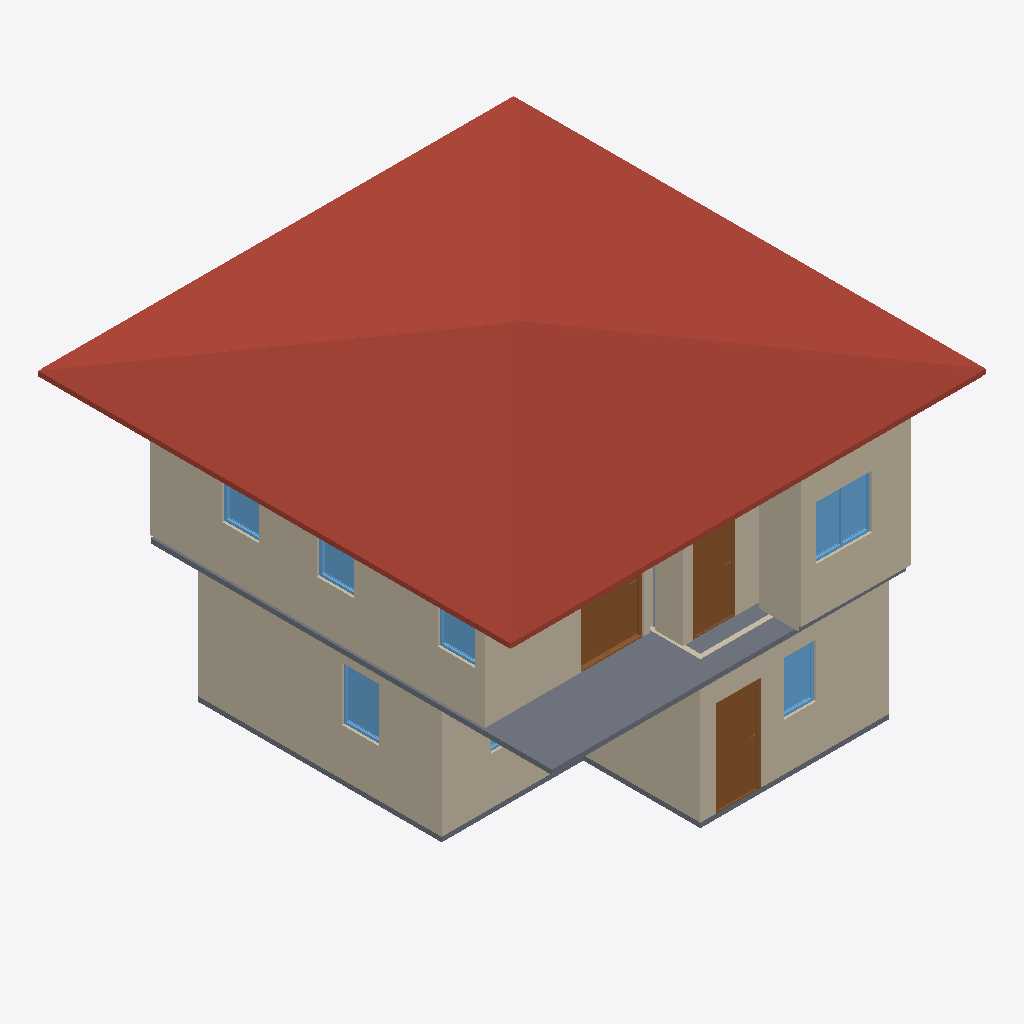
Isometric view of an IFC building model (IFC-SPF (STEP), schema IFC4, length unit metre), seen from the south-west, elements coloured by IFC class: 12 walls (beige), 7 windows (light blue), 3 slabs (grey), 3 doors (brown), 2 roofs (red-brown).
Extent 10.1 m × 10.0 m × 7.0 m (x, y, z). Storeys (3): GF at 0.00 m; 2F at 3.00 m; Roof at 6.00 m. Elements (63): 37 IfcWall, 10 IfcDoor, 9 IfcWindow, 5 IfcSlab, 2 IfcRoof.

HEADER;
FILE_DESCRIPTION(('ViewDefinition[DesignTransferView]'),'2;1');
FILE_NAME('S03-Activity.ifc','2026-09-30T17:26:06+08:00',(''),(''),'IfcOpenShell 0.8.5-post1','Bonsai 0.8.5-post1','Nobody');
FILE_SCHEMA(('IFC4'));
ENDSEC;
DATA;
#1=IFCPROJECT('2Plvf$3Sv4H9TSSCHWCBQm',$,'My Project',$,$,$,$,(#10,#22),#5);
#27=IFCSITE('2R1A27TwT1Sw1kWtkemKv7',$,'My Site',$,$,#50,$,$,$,$,$,$,$,$);
#33=IFCBUILDING('3Q6h9_4uv5PP1LT682CyA1',$,'My Building',$,$,#56,$,$,$,$,$,$);
#39=IFCBUILDINGSTOREY('2iHeyjYwz04gCpSzIFiZoC',$,'2F',$,$,#4757,$,$,$,$);
#63=IFCBUILDINGSTOREY('1Mw2Mr4hLEMRN64kkopS2u',$,'GF',$,$,#79,$,$,$,$);
#8793=IFCBUILDINGSTOREY('0Ir3x1_cb5xe7JZ_xH42hN',$,'Roof',$,$,#8814,$,$,$,$);
#8837=IFCROOF('0Nt8$UVbHFm8qB96Sz0Chq',$,'Roof',$,$,#8858,#8846,$,$);
#8771=IFCROOF('1AqHD5oV5Fzuax6zpEFMeR',$,'Roof',$,$,#8792,#8780,$,$);
#642=IFCWALL('0jpcEn8iL40vD0AZflQq9d',$,'Wall',$,$,#993,#648,$,$);
#4982=IFCWALL('1XbT4vCE93JRrEZrTw_Yrr',$,'Wall',$,$,#5371,#4988,$,$);
#8599=IFCSLAB('2D5csbg850mAlCGHCSdHdD',$,'Slab',$,$,#8606,#8613,$,$);
#87=IFCWALL('1UYJI624TAzvIsLDMKqgOc',$,'Wall',$,$,#100,#95,$,$);
#6116=IFCWALL('0ouueeX0bFbBUa0NmKtz68',$,'Wall',$,$,#6315,#6122,$,$);
#692=IFCWALL('0ooegB_rH7xOW0Z5WuWGed',$,'Wall',$,$,#1057,#698,$,$);
#6016=IFCWALL('1gJROShkzAqOUxbmemM87g',$,'Wall',$,$,#6027,#6022,$,$);
#667=IFCWALL('1voManc$TFmOISmBrEaZB0',$,'Wall',$,$,#1025,#673,$,$);
#5082=IFCWALL('1s3E1TwgHDrPTuUlryErRV',$,'Wall',$,$,#5093,#5088,$,$);
#2302=IFCDOOR('23qCoP7g99AvNhn7I4_X4q',$,'Door',$,$,#2867,#2311,$,2.0,0.8999999761581421,$,$,$);
#6570=IFCDOOR('2aAq6ujLLCrghVqgWhoI5K',$,'Door',$,$,#6926,#6579,$,2.0,0.8999999761581421,$,.SINGLE_SWING_LEFT.,$);
#8505=IFCDOOR('1eUbrn4ufBGQos6womyd9X',$,'Door',$,$,#8576,#8514,$,1.8319506645202637,1.3358434438705444,$,$,$);
#2171=IFCSLAB('1$n5g_IE553fq_AFpOvCu_',$,'Slab',$,$,#2179,#2186,$,$);
#6066=IFCWALL('0Xb_nWDID9UBIDxPhy1cJp',$,'Wall',$,$,#8966,#6072,$,$);
#7611=IFCWINDOW('0fcaGKSYvCVQ0xGmIBjgW1',$,'Window',$,$,#8323,#7620,$,1.1377971172332764,1.1899967193603516,$,$,$);
#5032=IFCWALL('3BXa2ad3rEx9_R6q3gn3Dd',$,'Wall',$,$,#5435,#5038,$,$);
#4416=IFCWINDOW('0bcCMPXCvBf9S9sFxOlfkl',$,'Window',$,$,#4871,#4426,$,1.1377971172332764,0.7914069890975952,$,.SINGLE_PANEL.,$);
#3620=IFCWINDOW('15ngkPeun8SPz4k7lyyPQQ',$,'Window',$,$,#3882,#3630,$,1.1377971172332764,0.6751013994216919,$,.SINGLE_PANEL.,$);
#7772=IFCWINDOW('3w2d2mLjrBDePLyotvilK2',$,'Window',$,$,#8328,#7781,$,1.1377971172332764,0.7914069890975952,$,$,$);
#8094=IFCWINDOW('1QhShVXEbEOgVGddkLzmnH',$,'Window',$,$,#8338,#8103,$,1.1377971172332764,0.7914069890975952,$,$,$);
#7933=IFCWINDOW('3WcCIVcS93bfboQMtLTCsq',$,'Window',$,$,#8333,#7942,$,1.1377971172332764,0.7914069890975952,$,$,$);
#4758=IFCSLAB('1IGk30QhTErfRUScHH9r1k',$,'Slab',$,$,#4766,#4773,$,$);
#6091=IFCWALL('2_S8jOmDX7Gh1VWA02ZKCR',$,'Wall',$,$,#6283,#6097,$,$);
#5540=IFCWALL('3Zfow53zP0BwfJehcoJFsm',$,'Wall',$,$,#5551,#5546,$,$);
#3964=IFCWINDOW('2sp1mVqiv15v9Sfb28MJFO',$,'Window',$,$,#4866,#3974,$,1.1377971172332764,1.1899967193603516,$,.DOUBLE_PANEL_VERTICAL.,$);
ENDSEC;
